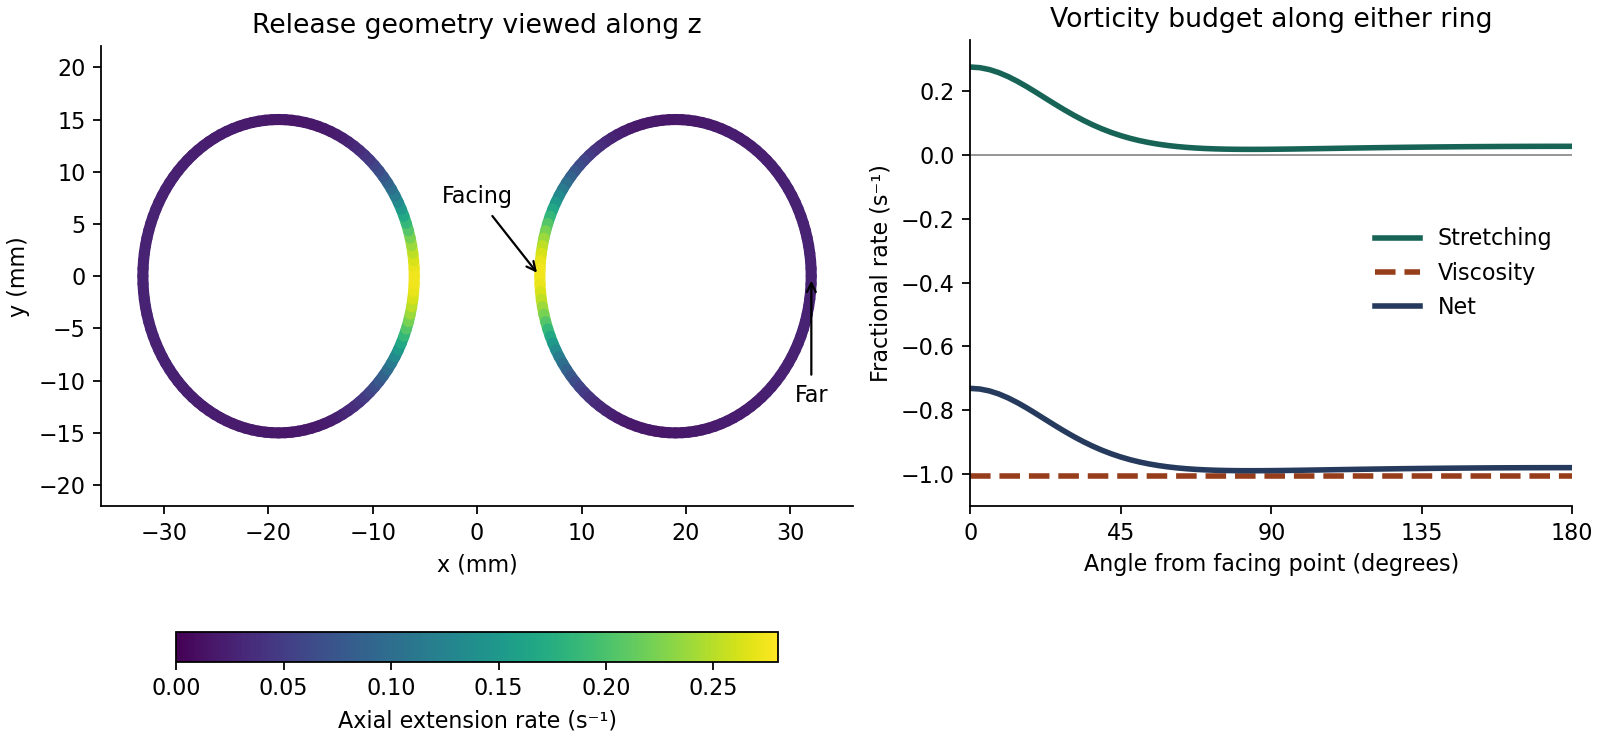

The data file committed next to this chart (first rows):
ring, azimuth_deg, position_m_x, position_m_y, position_m_z, tangent_x, tangent_y, tangent_z, omega_hat_x, omega_hat_y, omega_hat_z, angle_deg, omega_s_inv, u_m_s_x, u_m_s_y, u_m_s_z, J_s_inv_xx, J_s_inv_xy, J_s_inv_xz, J_s_inv_yx, J_s_inv_yy, J_s_inv_yz, J_s_inv_zx, J_s_inv_zy
left, 0.0, -0.00601, 0.0, -0.0075, 0.0, 1.0, 0.0, 2.4885805353902125e-17, 1.0, -6.221451338475539e-18, 1.4697342053863846e-15, 142.8, 0.01293, -8.679210317032744e-19, 0.01954, -1.579, 2.3560797410282497e-15, 69.42, -1.3994754782495934e-15, 0.2753, -2.392141855195435e-15, -73.34, 2.391590750308939e-15
left, 2.812, -0.006025, 0.000736, -0.007491, -0.04249, 0.9988, 0.02453, -0.04249, 0.9988, 0.02453, 8.889920592384517e-16, 142.8, 0.01294, 0.0002019, 0.01957, -1.577, -1.754, 69.34, 1.748, 0.2731, 3.006, -73.25, -3.061
left, 5.625, -0.006072, 0.00147, -0.007464, -0.08489, 0.9952, 0.04901, -0.08489, 0.9952, 0.04901, 2.5222946685868474e-15, 142.8, 0.01295, 0.0003993, 0.01967, -1.569, -3.505, 69.1, 3.491, 0.2664, 6.003, -72.97, -6.116
left, 8.438, -0.00615, 0.002201, -0.007419, -0.1271, 0.9892, 0.07337, -0.1271, 0.9892, 0.07337, 7.953871123873663e-15, 142.8, 0.01298, 0.0005879, 0.01982, -1.557, -5.25, 68.71, 5.224, 0.2559, 8.983, -72.5, -9.158
left, 11.25, -0.006259, 0.002926, -0.007356, -0.169, 0.9808, 0.09755, -0.169, 0.9808, 0.09755, 6.389002302687254e-15, 142.8, 0.01302, 0.0007638, 0.02003, -1.54, -6.984, 68.17, 6.942, 0.242, 11.94, -71.85, -12.18
left, 14.06, -0.006399, 0.003645, -0.007275, -0.2104, 0.97, 0.1215, -0.2104, 0.97, 0.1215, 4.606488876063337e-15, 142.8, 0.01307, 0.0009241, 0.02029, -1.519, -8.704, 67.46, 8.64, 0.2254, 14.86, -71.02, -15.18
left, 16.88, -0.006569, 0.004354, -0.007177, -0.2514, 0.9569, 0.1451, -0.2514, 0.9569, 0.1451, 4.787368751232943e-15, 142.8, 0.01313, 0.001067, 0.02058, -1.493, -10.41, 66.59, 10.31, 0.2071, 17.74, -70.02, -18.15
left, 19.69, -0.006769, 0.005053, -0.007062, -0.2918, 0.9415, 0.1684, -0.2918, 0.9415, 0.1684, 1.8545661346538785e-14, 142.8, 0.01319, 0.00119, 0.02091, -1.464, -12.09, 65.57, 11.96, 0.1879, 20.58, -68.84, -21.07
left, 22.5, -0.006998, 0.00574, -0.006929, -0.3314, 0.9239, 0.1913, -0.3314, 0.9239, 0.1913, 4.5677239046017444e-15, 142.8, 0.01326, 0.001293, 0.02125, -1.431, -13.74, 64.39, 13.57, 0.1683, 23.36, -67.5, -23.96
left, 25.31, -0.007257, 0.006413, -0.00678, -0.3703, 0.904, 0.2138, -0.3703, 0.904, 0.2138, 5.33395235543071e-15, 142.8, 0.01333, 0.001377, 0.02161, -1.395, -15.37, 63.05, 15.15, 0.1492, 26.08, -66, -26.78
left, 28.12, -0.007544, 0.007071, -0.006614, -0.4082, 0.8819, 0.2357, -0.4082, 0.8819, 0.2357, 1.252185630278443e-14, 142.8, 0.01341, 0.001442, 0.02198, -1.356, -16.96, 61.56, 16.69, 0.1311, 28.73, -64.34, -29.55
left, 30.94, -0.007858, 0.007712, -0.006433, -0.4452, 0.8577, 0.2571, -0.4452, 0.8577, 0.2571, 5.0913716923398895e-15, 142.8, 0.01349, 0.001489, 0.02234, -1.315, -18.52, 59.92, 18.18, 0.1142, 31.32, -62.53, -32.25
left, 33.75, -0.008199, 0.008334, -0.006236, -0.4811, 0.8315, 0.2778, -0.4811, 0.8315, 0.2778, 2.024092604877725e-14, 142.8, 0.01357, 0.00152, 0.0227, -1.271, -20.03, 58.12, 19.63, 0.09876, 33.82, -60.58, -34.87
left, 36.56, -0.008566, 0.008935, -0.006024, -0.5159, 0.8032, 0.2978, -0.5159, 0.8032, 0.2978, 0.0, 142.8, 0.01364, 0.001536, 0.02305, -1.225, -21.49, 56.19, 21.03, 0.08499, 36.24, -58.48, -37.41
left, 39.38, -0.008958, 0.009516, -0.005798, -0.5494, 0.773, 0.3172, -0.5494, 0.773, 0.3172, 6.7469753495924175e-15, 142.8, 0.01372, 0.00154, 0.02338, -1.176, -22.9, 54.11, 22.38, 0.0729, 38.58, -56.25, -39.86
left, 42.19, -0.009375, 0.01007, -0.005557, -0.5816, 0.741, 0.3358, -0.5816, 0.741, 0.3358, 2.3641172274621178e-14, 142.8, 0.0138, 0.001533, 0.0237, -1.126, -24.26, 51.89, 23.67, 0.06242, 40.82, -53.89, -42.21
left, 45.0, -0.009814, 0.01061, -0.005303, -0.6124, 0.7071, 0.3536, -0.6124, 0.7071, 0.3536, 2.1394993472785218e-14, 142.8, 0.01387, 0.001516, 0.02401, -1.074, -25.56, 49.55, 24.91, 0.05348, 42.96, -51.4, -44.46
left, 47.81, -0.01028, 0.01111, -0.005037, -0.6417, 0.6716, 0.3705, -0.6417, 0.6716, 0.3705, 2.7034714792439894e-14, 142.8, 0.01394, 0.001492, 0.02429, -1.021, -26.8, 47.08, 26.09, 0.04595, 45, -48.8, -46.61
left, 50.62, -0.01076, 0.0116, -0.004758, -0.6694, 0.6344, 0.3865, -0.6694, 0.6344, 0.3865, 7.287566289876363e-15, 142.8, 0.01401, 0.001462, 0.02456, -0.966, -27.98, 44.49, 27.2, 0.03969, 46.93, -46.08, -48.64
left, 53.44, -0.01126, 0.01205, -0.004468, -0.6956, 0.5957, 0.4016, -0.6956, 0.5957, 0.4016, 1.066790471086142e-14, 142.8, 0.01408, 0.001427, 0.0248, -0.9096, -29.09, 41.79, 28.25, 0.03456, 48.75, -43.26, -50.55
left, 56.25, -0.01178, 0.01247, -0.004167, -0.7201, 0.5556, 0.4157, -0.7201, 0.5556, 0.4157, 2.2990372817181076e-14, 142.8, 0.01414, 0.001388, 0.02503, -0.8519, -30.12, 38.98, 29.23, 0.0304, 50.45, -40.33, -52.35
left, 59.06, -0.01232, 0.01287, -0.003856, -0.7428, 0.5141, 0.4289, -0.7428, 0.5141, 0.4289, 2.1571571379059445e-14, 142.8, 0.0142, 0.001346, 0.02525, -0.7931, -31.09, 36.08, 30.14, 0.0271, 52.03, -37.31, -54.01
left, 61.88, -0.01288, 0.01323, -0.003535, -0.7638, 0.4714, 0.441, -0.7638, 0.4714, 0.441, 1.4575132579752725e-14, 142.8, 0.01426, 0.001302, 0.02544, -0.7331, -31.98, 33.09, 30.98, 0.02451, 53.49, -34.21, -55.55
left, 64.69, -0.01345, 0.01356, -0.003207, -0.7829, 0.4276, 0.452, -0.7829, 0.4276, 0.452, 1.4575132579752725e-14, 142.8, 0.01432, 0.001256, 0.02563, -0.6722, -32.79, 30.01, 31.74, 0.02253, 54.82, -31.03, -56.95
left, 67.5, -0.01403, 0.01386, -0.00287, -0.8001, 0.3827, 0.4619, -0.8001, 0.3827, 0.4619, 2.4687743253023648e-14, 142.8, 0.01437, 0.00121, 0.02579, -0.6103, -33.52, 26.86, 32.43, 0.02106, 56.01, -27.77, -58.21
left, 70.31, -0.01462, 0.01412, -0.002527, -0.8154, 0.3369, 0.4708, -0.8154, 0.3369, 0.4708, 1.3587335555305746e-14, 142.8, 0.01442, 0.001164, 0.02595, -0.5477, -34.17, 23.64, 33.04, 0.02, 57.08, -24.45, -59.33
left, 73.12, -0.01523, 0.01435, -0.002177, -0.8287, 0.2903, 0.4785, -0.8287, 0.2903, 0.4785, 2.4891777658676648e-14, 142.8, 0.01446, 0.001117, 0.02609, -0.4844, -34.74, 20.36, 33.57, 0.01929, 58, -21.08, -60.31
left, 75.94, -0.01584, 0.01455, -0.001822, -0.8401, 0.243, 0.485, -0.8401, 0.243, 0.485, 9.705904402041653e-15, 142.8, 0.01451, 0.001071, 0.02622, -0.4206, -35.22, 17.04, 34.02, 0.01885, 58.79, -17.65, -61.14
left, 78.75, -0.01647, 0.01471, -0.001463, -0.8494, 0.1951, 0.4904, -0.8494, 0.1951, 0.4904, 1.1131941385122306e-14, 142.8, 0.01455, 0.001026, 0.02634, -0.3564, -35.62, 13.66, 34.39, 0.01864, 59.44, -14.19, -61.82
left, 81.56, -0.01709, 0.01484, -0.0011, -0.8567, 0.1467, 0.4946, -0.8567, 0.1467, 0.4946, 3.555968236953807e-15, 142.8, 0.01459, 0.0009816, 0.02645, -0.2918, -35.93, 10.26, 34.68, 0.0186, 59.94, -10.69, -62.36
left, 84.38, -0.01773, 0.01493, -0.0007351, -0.8619, 0.09802, 0.4976, -0.8619, 0.09802, 0.4976, 1.6622012084389856e-14, 142.8, 0.01463, 0.0009382, 0.02655, -0.2271, -36.15, 6.826, 34.88, 0.0187, 60.3, -7.167, -62.74
left, 87.19, -0.01836, 0.01498, -0.000368, -0.865, 0.04907, 0.4994, -0.865, 0.04907, 0.4994, 1.3151374870787755e-14, 142.8, 0.01466, 0.0008957, 0.02664, -0.1623, -36.29, 3.377, 35.01, 0.0189, 60.52, -3.628, -62.97
left, 90.0, -0.019, 0.015, -4.592425496802573e-19, -0.866, 6.123233995736766e-17, 0.5, -0.866, 2.097787409686377e-17, 0.5, 9.816459873019323e-15, 142.8, 0.01469, 0.0008544, 0.02673, -0.0976, -36.34, -0.0823, 35.04, 0.01919, 60.58, -0.0823, -63.05
left, 92.81, -0.01964, 0.01498, 0.000368, -0.865, -0.04907, 0.4994, -0.865, -0.04907, 0.4994, 6.484159628656284e-15, 142.8, 0.01473, 0.0008143, 0.0268, -0.03309, -36.3, -3.542, 35, 0.01953, 60.51, 3.463, -62.98
left, 95.62, -0.02027, 0.01493, 0.0007351, -0.8619, -0.09802, 0.4976, -0.8619, -0.09802, 0.4976, 1.2802720304688504e-14, 142.8, 0.01475, 0.0007754, 0.02688, 0.03108, -36.17, -6.994, 34.87, 0.01991, 60.29, 6.999, -62.75
left, 98.44, -0.02091, 0.01484, 0.0011, -0.8567, -0.1467, 0.4946, -0.8567, -0.1467, 0.4946, 1.3423485723041436e-14, 142.8, 0.01478, 0.0007377, 0.02694, 0.09477, -35.96, -10.43, 34.65, 0.02031, 59.92, 10.52, -62.37
left, 101.2, -0.02153, 0.01471, 0.001463, -0.8494, -0.1951, 0.4904, -0.8494, -0.1951, 0.4904, 5.0913716923398895e-15, 142.8, 0.01481, 0.0007012, 0.027, 0.1579, -35.66, -13.84, 34.35, 0.02074, 59.41, 14.01, -61.85
left, 104.1, -0.02216, 0.01455, 0.001822, -0.8401, -0.243, 0.485, -0.8401, -0.243, 0.485, 1.7779841184769035e-14, 142.8, 0.01483, 0.0006659, 0.02706, 0.2202, -35.27, -17.22, 33.97, 0.02117, 58.76, 17.47, -61.17
left, 106.9, -0.02277, 0.01435, 0.002177, -0.8287, -0.2903, 0.4785, -0.8287, -0.2903, 0.4785, 2.8358707348916127e-14, 142.8, 0.01485, 0.0006317, 0.02711, 0.2817, -34.79, -20.56, 33.51, 0.02159, 57.96, 20.88, -60.35
left, 109.7, -0.02338, 0.01412, 0.002527, -0.8154, -0.3369, 0.4708, -0.8154, -0.3369, 0.4708, 2.5094153165444204e-14, 142.8, 0.01488, 0.0005986, 0.02716, 0.3421, -34.24, -23.85, 32.97, 0.02201, 57.03, 24.25, -59.38
left, 112.5, -0.02397, 0.01386, 0.00287, -0.8001, -0.3827, 0.4619, -0.8001, -0.3827, 0.4619, 8.563905568892112e-15, 142.8, 0.0149, 0.0005666, 0.0272, 0.4014, -33.6, -27.08, 32.35, 0.02242, 55.96, 27.55, -58.26
left, 115.3, -0.02455, 0.01356, 0.003207, -0.7829, -0.4276, 0.452, -0.7829, -0.4276, 0.452, 3.555968236953807e-15, 142.8, 0.01492, 0.0005356, 0.02724, 0.4595, -32.88, -30.25, 31.65, 0.02282, 54.75, 30.79, -57.01
left, 118.1, -0.02512, 0.01323, 0.003535, -0.7638, -0.4714, 0.441, -0.7638, -0.4714, 0.441, 7.951386703658792e-15, 142.8, 0.01493, 0.0005056, 0.02727, 0.5161, -32.07, -33.34, 30.88, 0.0232, 53.42, 33.96, -55.62
left, 120.9, -0.02568, 0.01287, 0.003856, -0.7428, -0.5141, 0.4289, -0.7428, -0.5141, 0.4289, 2.83140830768193e-14, 142.8, 0.01495, 0.0004765, 0.02731, 0.5712, -31.2, -36.36, 30.03, 0.02356, 51.95, 37.04, -54.1
left, 123.8, -0.02622, 0.01247, 0.004167, -0.7201, -0.5556, 0.4157, -0.7201, -0.5556, 0.4157, 1.282122581225823e-14, 142.8, 0.01497, 0.0004483, 0.02734, 0.6246, -30.24, -39.28, 29.11, 0.0239, 50.36, 40.03, -52.44
left, 126.6, -0.02674, 0.01205, 0.004468, -0.6956, -0.5957, 0.4016, -0.6956, -0.5957, 0.4016, 9.135447809203489e-15, 142.8, 0.01498, 0.000421, 0.02737, 0.6763, -29.22, -42.12, 28.12, 0.02422, 48.65, 42.93, -50.66
left, 129.4, -0.02724, 0.0116, 0.004758, -0.6694, -0.6344, 0.3865, -0.6694, -0.6344, 0.3865, 2.0365486769359558e-14, 142.8, 0.01499, 0.0003944, 0.02739, 0.7261, -28.12, -44.85, 27.06, 0.02453, 46.82, 45.72, -48.75
left, 132.2, -0.02772, 0.01111, 0.005037, -0.6417, -0.6716, 0.3705, -0.6417, -0.6716, 0.3705, 0.0, 142.8, 0.01501, 0.0003686, 0.02742, 0.7739, -26.95, -47.47, 25.94, 0.02481, 44.87, 48.4, -46.73
left, 135.0, -0.02819, 0.01061, 0.005303, -0.6124, -0.7071, 0.3536, -0.6124, -0.7071, 0.3536, 8.99596713278989e-15, 142.8, 0.01502, 0.0003435, 0.02744, 0.8196, -25.72, -49.98, 24.75, 0.02507, 42.82, 50.96, -44.6
left, 137.8, -0.02863, 0.01007, 0.005557, -0.5816, -0.741, 0.3358, -0.5816, -0.741, 0.3358, 1.5336079287137676e-14, 142.8, 0.01503, 0.000319, 0.02746, 0.863, -24.43, -52.37, 23.51, 0.02532, 40.67, 53.41, -42.36
left, 140.6, -0.02904, 0.009516, 0.005798, -0.5494, -0.773, 0.3172, -0.5494, -0.773, 0.3172, 1.5086695524204052e-14, 142.8, 0.01504, 0.0002952, 0.02748, 0.9041, -23.08, -54.64, 22.2, 0.02554, 38.42, 55.72, -40.01
left, 143.4, -0.02943, 0.008935, 0.006024, -0.5159, -0.8032, 0.2978, -0.5159, -0.8032, 0.2978, 0.0, 142.8, 0.01505, 0.0002718, 0.02749, 0.9429, -21.67, -56.77, 20.85, 0.02575, 36.08, 57.9, -37.57
left, 146.2, -0.0298, 0.008334, 0.006236, -0.4811, -0.8315, 0.2778, -0.4811, -0.8315, 0.2778, 1.5742942482382308e-14, 142.8, 0.01506, 0.000249, 0.02751, 0.9791, -20.21, -58.76, 19.44, 0.02594, 33.65, 59.94, -35.04
left, 149.1, -0.03014, 0.007712, 0.006433, -0.4452, -0.8577, 0.2571, -0.4452, -0.8577, 0.2571, 3.555968236953808e-15, 142.8, 0.01506, 0.0002267, 0.02752, 1.013, -18.7, -60.62, 17.99, 0.02611, 31.13, 61.83, -32.43
left, 151.9, -0.03046, 0.007071, 0.006614, -0.4082, -0.8819, 0.2357, -0.4082, -0.8819, 0.2357, 5.788696897479999e-15, 142.8, 0.01507, 0.0002047, 0.02753, 1.044, -17.15, -62.33, 16.5, 0.02626, 28.55, 63.58, -29.73
left, 154.7, -0.03074, 0.006413, 0.00678, -0.3703, -0.904, 0.2138, -0.3703, -0.904, 0.2138, 6.556881449863406e-15, 142.8, 0.01508, 0.0001832, 0.02754, 1.072, -15.56, -63.89, 14.96, 0.0264, 25.89, 65.17, -26.97
left, 157.5, -0.031, 0.00574, 0.006929, -0.3314, -0.9239, 0.1913, -0.3314, -0.9239, 0.1913, 6.556881449863406e-15, 142.8, 0.01508, 0.000162, 0.02755, 1.097, -13.92, -65.29, 13.39, 0.02652, 23.18, 66.6, -24.14
left, 160.3, -0.03123, 0.005053, 0.007062, -0.2918, -0.9415, 0.1684, -0.2918, -0.9415, 0.1684, 1.5902773407317588e-15, 142.8, 0.01509, 0.0001411, 0.02756, 1.12, -12.26, -66.54, 11.79, 0.02663, 20.4, 67.88, -21.25
left, 163.1, -0.03143, 0.004354, 0.007177, -0.2514, -0.9569, 0.1451, -0.2514, -0.9569, 0.1451, 4.787368751232943e-15, 142.8, 0.01509, 0.0001205, 0.02757, 1.14, -10.56, -67.63, 10.16, 0.02672, 17.58, 68.99, -18.31
left, 165.9, -0.0316, 0.003645, 0.007275, -0.2104, -0.97, 0.1215, -0.2104, -0.97, 0.1215, 3.2053064530645576e-15, 142.8, 0.01509, 0.0001, 0.02757, 1.157, -8.841, -68.55, 8.503, 0.0268, 14.71, 69.93, -15.33
... 196 more rows
